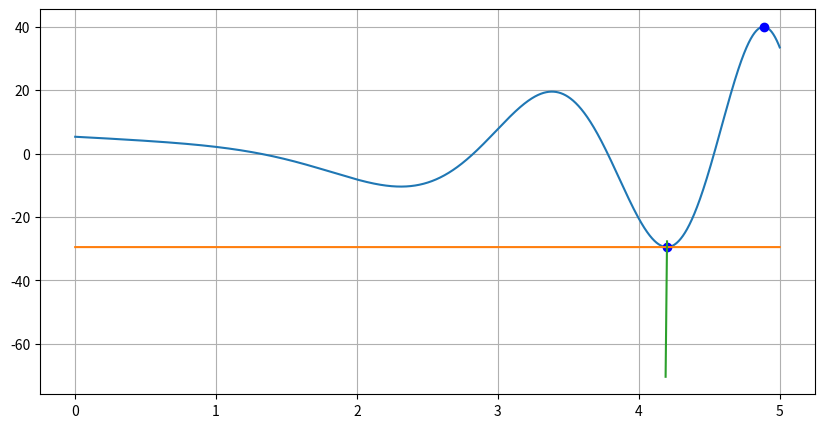
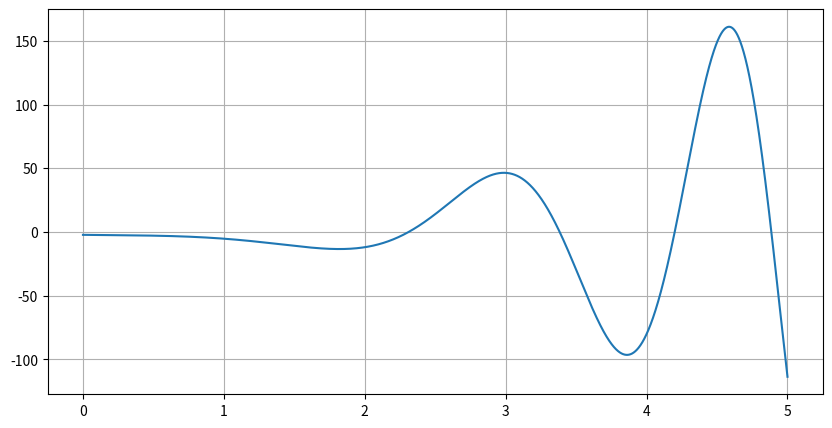
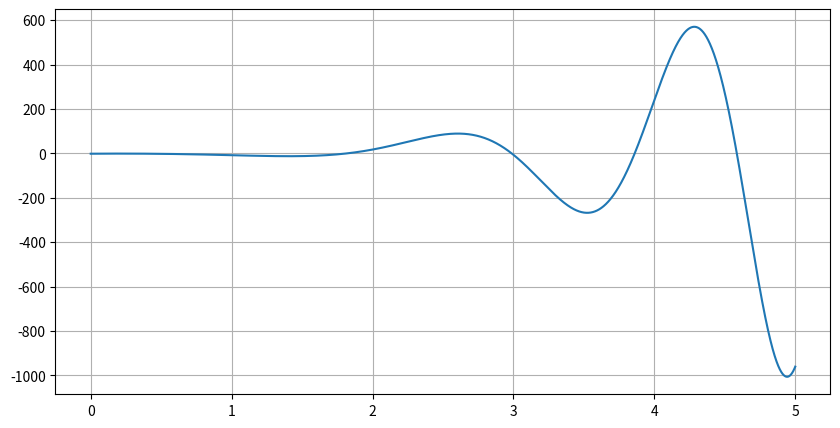
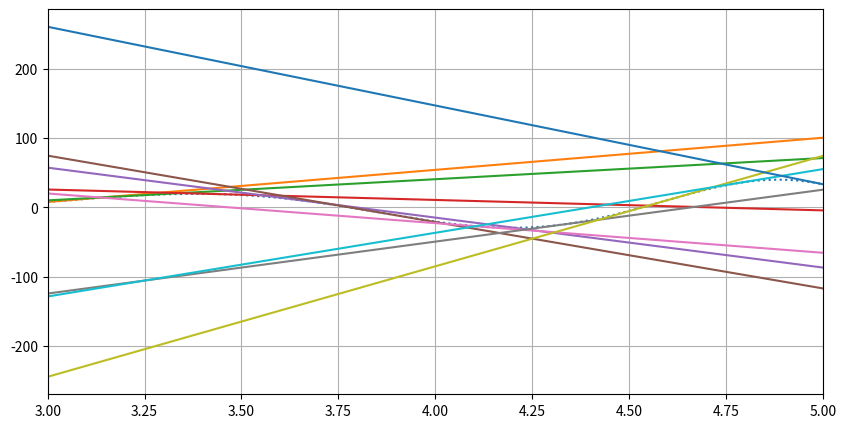

Here is the Python script that generated these plots, in order:
def main():
    import matplotlib.pyplot as plt
    import math
    import numpy as np

    def f(x):
        return (2*math.pow(x, 2) -3*x+7)*math.cos(7+math.pow(x, 2)/2)
    def df_1(x):
        return ((-2*math.pow(x, 3))+3*math.pow(x, 2)-7*x)*math.sin(math.pow(x, 2)/2+7)+4*x*math.cos(math.pow(x, 2)/2+7)-3*math.cos(math.pow(x, 2)/2+7)
    def df_2(x):
        return (9*x-10*math.pow(x, 2))*math.sin(math.pow(x, 2)/2+7)-7*math.sin(math.pow(x, 2)/2+7)+((-2*math.pow(x, 4))+3*math.pow(x, 3)-7*math.pow(x, 2))*math.cos(math.pow(x, 2)/2+7)+4*math.cos(math.pow(x, 2)/2+7)
    def kasatel(x, x0):
        return f(x0)+df_1(x0)*(x-x0)
    def normal(x, x0):
        return f(x0)-((x-x0)/(df_1(x0)))    
    
    x = np.linspace(0, 5, 100000)
    y = [f(x_i) for x_i in x]
    dy1 = [df_1(x_i) for x_i in x]
    dy2 = [df_2(x_i) for x_i in x]

    x_max = 4.19958
    y_kas = [kasatel(x_i, x_max) for x_i in x]
    x_norm = np.linspace(4.19, 4.2, 10)
    y_norm = [normal(x_i, x_max) for x_i in np.linspace(4.19, 4.2, 10)]

    all_kas = []
    x_kas = np.linspace(3, 5, 10)
    for x_i in x_kas:
        one_kas = []
        for x_j in x_kas:
            kasatel(x_j, x_i)
            one_kas.append(kasatel(x_j, x_i))
        all_kas.append(one_kas)

    plt.figure(figsize=(10, 5))
    plt.plot(x,y);
    plt.grid()

    x_min, y_min = 4.19958, f(4.19958)
    x_max, y_max = 4.88546, f(4.88546)
    plt.plot([x_min], [y_min], 'o', color = 'b');
    plt.plot([x_max], [y_max], 'o', color = 'b');
    plt.plot(x, y_kas);
    plt.plot(x_norm, y_norm);    
    
    plt.figure(figsize=(10, 5))
    plt.plot(x,dy1);
    plt.grid()
    
    plt.figure(figsize=(10, 5))
    plt.plot(x,dy2);
    plt.grid()
    
    plt.figure(figsize=(10, 5))
    plt.plot(x,y, linestyle=":");
    plt.grid()
    plt.xlim((3,5))
    for kas in all_kas:
        plt.plot(x_kas, kas);


if __name__ == "__main__":
    main()    